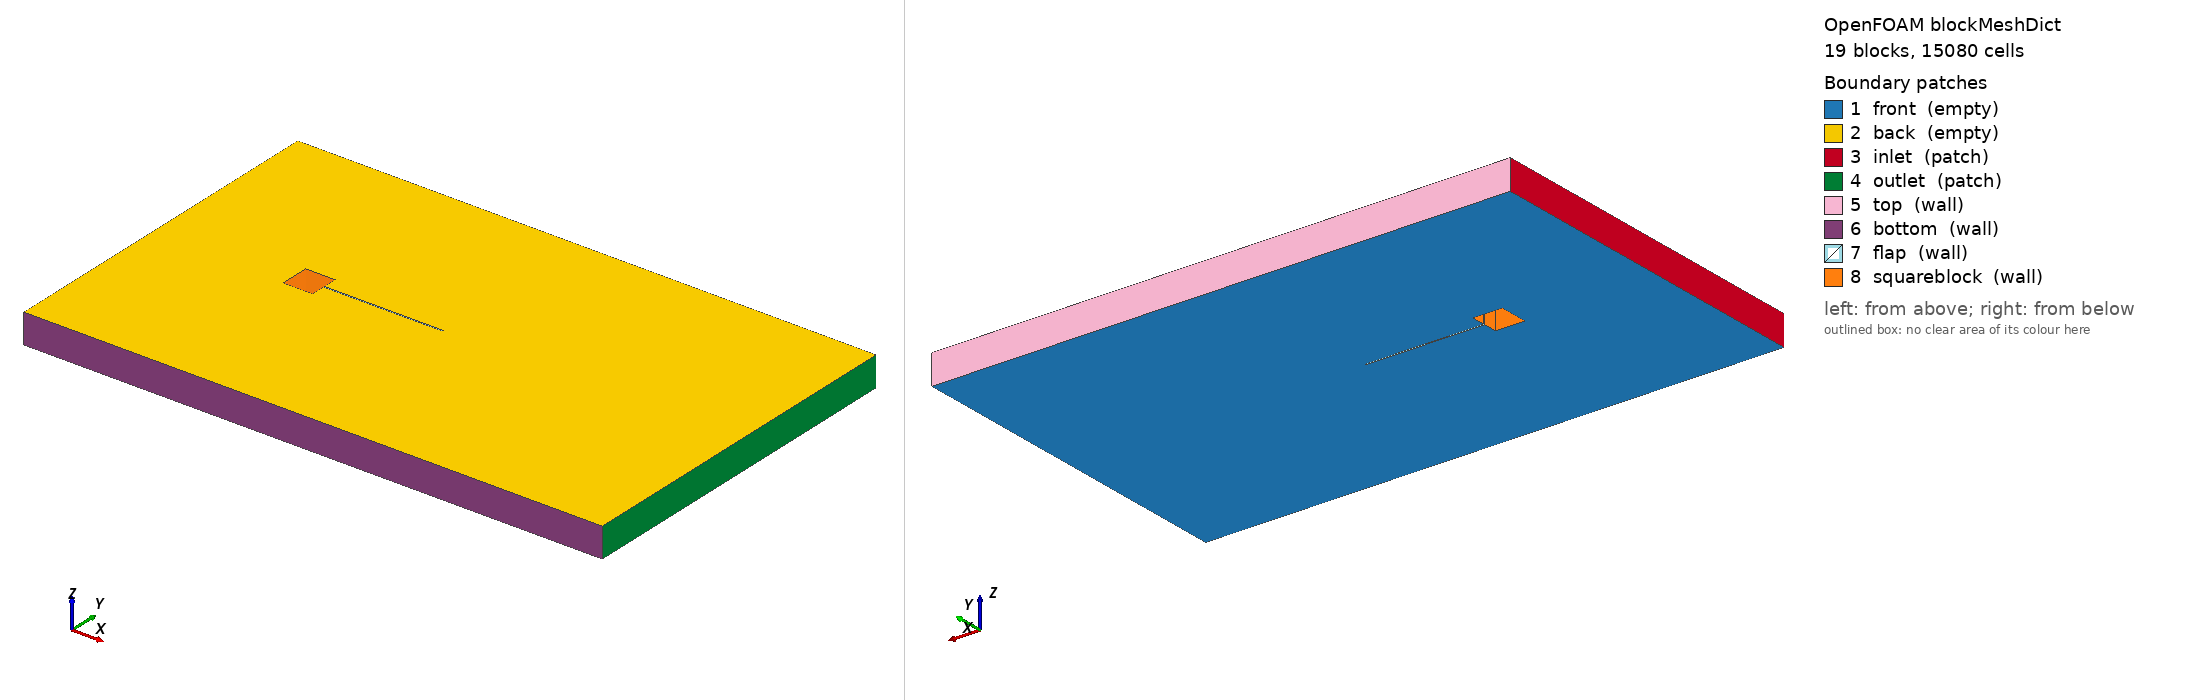

OpenFOAM case: the mesh blockMesh builds from blockMeshDict, 19 block(s), 15080 cells. Boundary patches (legend numbers): 1 front (empty), 2 back (empty), 3 inlet (patch), 4 outlet (patch), 5 top (wall), 6 bottom (wall), 7 flap (wall), 8 squareblock (wall). Left view from above one corner, right view from below the opposite corner. Boundary conditions: 1 field file(s) under 0/; 0 of 8 drawn patches have an entry in a shipped field file.

=== system/blockMeshDict ===
FoamFile
{
    version         2.0;
    format          ascii;
    class           dictionary;
    object          blockMeshDict;
}
// * * * * * * * * * * * * * * * * * * * * * * * * * * * * * * * * * * * * * //

f -0.5;   // z-front -0.25
b 0.5;    // z-backs 0.25

vertices
(
    // Block 0
    (0.0 0.0 $f)        // vertex 0
    (4.0 0.0 $f)        // vertex 1
    (4.0 5.0 $f)        // vertex 2
    (0.0 5.0 $f)        // vertex 3

    (0.0 0.0 $b)        // vertex 4
    (4.0 0.0 $b)        // vertex 5
    (4.0 5.0 $b)        // vertex 6
    (0.0 5.0 $b)        // vertex 7

    // Block 1
    (6.0 0.0 $f)        // vertex 8
    (6.0 5.0 $f)        // vertex 9

    (6.0 0.0 $b)        // vertex 10
    (6.0 5.0 $b)        // vertex 11

    // Block 2
    (9.5 0.0 $f)        // vertex 12
    (9.5 5.0 $f)        // vertex 13

    (9.5 0.0 $b)        // vertex 14
    (9.5 5.0 $b)        // vertex 15

    // Block 3
    (19.5 0.0 $f)       // vertex 16
    (19.5 5.0 $f)       // vertex 17

    (19.5 0.0 $b)       // vertex 18
    (19.5 5.0 $b)       // vertex 19

    // Block 4
    (4.0 7.0 $f)        // vertex 20
    (0.0 7.0 $f)        // vertex 21

    (4.0 7.0 $b)        // vertex 22
    (0.0 7.0 $b)        // vertex 23

    // Block 5
    (4.5 5.5 $f)        // vertex 24
    (4.5 6.5 $f)        // vertex 25

    (4.5 5.5 $b)        // vertex 26
    (4.5 6.5 $b)        // vertex 27

    // Block 6
    (5.5 5.5 $f)        // vertex 28

    (5.5 5.5 $b)        // vertex 29

    // Block 7
    (6.0 5.97 $f)        // vertex 30
    (5.5 5.97 $f)        // vertex 31

    (6.0 5.97 $b)        // vertex 32
    (5.5 5.97 $b)        // vertex 33

    // Block 8
    (9.5 5.97 $f)        // vertex 34

    (9.5 5.97 $b)        // vertex 35

    // Block 9
    (19.5 5.97 $f)       // vertex 36

    (19.5 5.97 $b)       // vertex 37

    // Block 10
    (6.0 7.0 $f)        // vertex 38
    (5.5 6.5 $f)        // vertex 39

    (6.0 7.0 $b)        // vertex 40
    (5.5 6.5 $b)        // vertex 41

    // Block 11
    (6.0 6.03 $f)        // vertex 42
    (5.5 6.03 $f)        // vertex 43

    (6.0 6.03 $b)        // vertex 44
    (5.5 6.03 $b)        // vertex 45

    // Block 12
    (9.5 6.03 $f)        // vertex 46
    (9.5 7.0 $f)        // vertex 47

    (9.5 6.03 $b)        // vertex 48
    (9.5 7.0 $b)        // vertex 49

    // Block 14
    (19.5 6.03 $f)       // vertex 50
    (19.5 7.0 $f)       // vertex 51

    (19.5 6.03 $b)       // vertex 52
    (19.5 7.0 $b)       // vertex 53

    // Block 15
    (4.0 12.0 $f)       // vertex 54
    (0.0 12.0 $f)       // vertex 55

    (4.0 12.0 $b)       // vertex 56
    (0.0 12.0 $b)       // vertex 57

    // Block 16
    (6.0 12.0 $f)       // vertex 58

    (6.0 12.0 $b)       // vertex 59

    // Block 17
    (9.5 12.0 $f)       // vertex 60

    (9.5 12.0 $b)       // vertex 61

    // Block 18
    (19.5 12.0 $f)      // vertex 62

    (19.5 12.0 $b)      // vertex 63
);


// Grid refinement parameters - Fine Mesh
//H0 50;      // Nx for 0th, 15th//40
//H1 50;      // Nx for 1st, 6th, 10th, 16th and Ny for 4th//40
//H2 150;      // Nx for 2nd, 8th, 12th, 17th//140
//H3 170;      // Nx for 3rd, 9th, 13th, 14th, 18th//150

//V1 50;      // Ny 0th, 1st, 2nd, 3rd, 15th, 16th, 17th, 18th//30
//V2 15;      // Ny for 6th, 10th and Nx for 5th, 7th, 11th //15
//V3 25;      // Ny for 7th, 8th, 9th, 11th, 12th, 14th//20
//V4 3;       // Ny for 13th(in front of flap)

//GP1 4;      // Circular mesh gradient
//GN1 0.25;
//GP2 2;      // Flap gradient
//GN2 0.50;
//GO 8;       // Outlet grading//4


// Grid refinement parameters - Coarse Mesh
H0 20;      // Nx for 0th, 15th//40
H1 20;      // Nx for 1st, 6th, 10th, 16th and Ny for 4th//40
H2 70;      // Nx for 2nd, 8th, 12th, 17th//140
H3 80;      // Nx for 3rd, 9th, 13th, 14th, 18th//150

V1 20;      // Ny 0th, 1st, 2nd, 3rd, 15th, 16th, 17th, 18th//30
V2 10;      // Ny for 6th, 10th and Nx for 5th, 7th, 11th //15
V3 20;      // Ny for 7th, 8th, 9th, 11th, 12th, 14th//20
V4 1;       // Ny for 13th(in front of flap)

GP1 1;      // Circular mesh gradient
GN1 1;
GP2 1;      // Flap gradient
GN2 1;
GO 8;       // Outlet grading//4


blocks
(
    hex ( 0  1  2  3  4  5  6  7) ($H0 $V1 1) simpleGrading (1 $GN2 1)         //block 0
    hex ( 1  8  9  2  5 10 11  6) ($H1 $V1 1) simpleGrading (1 $GN2 1)         //block 1
    hex ( 8 12 13  9 10 14 15 11) ($H2 $V1 1) simpleGrading (1 $GN2 1)         //block 2
    hex (12 16 17 13 14 18 19 15) ($H3 $V1 1) simpleGrading ($GO $GN2 1)       //block 3

    hex ( 3  2 20 21  7  6 22 23) ($H0 $H1 1) simpleGrading (1 1 1)            //block 4
    hex ( 2 24 25 20  6 26 27 22) ($V2 $H1 1) simpleGrading ($GN1 1 1)         //block 5

    hex ( 2  9 28 24  6 11 29 26) ($H1 $V2 1) simpleGrading (1 $GN1 1)         //block 6
    hex (28  9 30 31 29 11 32 33) ($V2 $V3 1) simpleGrading ($GP1 $GN1 1)      //block 7

    hex ( 9 13 34 30 11 15 35 32) ($H2 $V3 1) simpleGrading (1 $GN1 1)         //block 8
    hex (13 17 36 34 15 19 37 35) ($H3 $V3 1) simpleGrading ($GO $GN1 1)       //block 9

    hex (25 39 38 20 27 41 40 22) ($H1 $V2 1) simpleGrading (1 $GP1 1)         //block 10
    hex (43 42 38 39 45 44 40 41) ($V2 $V3 1) simpleGrading ($GP1 $GP1 1)      //block 11

    hex (42 46 47 38 44 48 49 40) ($H2 $V3 1) simpleGrading (1 $GP1 1)         //block 12
    hex (34 36 50 46 35 37 52 48) ($H3 $V4 1) simpleGrading ($GO 1 1)          //block 13
    hex (46 50 51 47 48 52 53 49) ($H3 $V3 1) simpleGrading ($GO $GP1 1)       //block 14

    hex (21 20 54 55 23 22 56 57) ($H0 $V1 1) simpleGrading (1 $GP2 1)         //block 15
    hex (20 38 58 54 22 40 59 56) ($H1 $V1 1) simpleGrading (1 $GP2 1)         //block 16
    hex (38 47 60 58 40 49 61 59) ($H2 $V1 1) simpleGrading (1 $GP2 1)         //block 17
    hex (47 51 62 60 49 53 63 61) ($H3 $V1 1) simpleGrading ($GO $GP2 1)       //block 18
);

edges
(
);

boundary
(
    front
    {
        type empty;
        faces
        (
            (0 1 2 3)
            (3 2 20 21)
            (21 20 55 54)
            (1 8 9 2)
            (2 9 28 24)
            (2 24 25 20)
            (25 39 38 20)
            (20 38 58 54)
            (9 30 31 28)
            (43 42 38 39)
            (8 12 13 9)
            (9 13 34 30)
            (42 46 47 38)
            (38 47 60 58)
            (12 16 17 13)
            (13 17 36 34)
            (34 36 50 46)
            (46 50 51 47)
            (47 51 62 60)
        );
    }

    back
    {
        type empty;
        faces
        (
            (4 5 6 7)
            (7 6 22 23)
            (23 22 56 57)
            (5 10 11 6)
            (6 11 29 26)
            (6 26 27 22)
            (27 41 40 22)
            (22 40 59 56)
            (11 32 33 29)
            (45 44 40 41)
            (10 14 15 11)
            (11 15 35 32)
            (44 48 49 40)
            (40 49 61 59)
            (14 18 19 15)
            (15 19 37 35)
            (35 37 52 48)
            (48 52 53 49)
            (49 53 63 61)
        );
    }

    inlet
    {
        type patch;
        faces
        (
            ( 0  4  7  3)
            ( 3  7 23 21)
            (21 23 57 55)
        );
    }

    outlet
    {
        type patch;
        faces
        (
            (16 18 19 17)
            (17 19 37 36)
            (36 37 52 50)
            (50 52 53 51)
            (51 53 63 62)
        );
    }

    top
    {
        type wall;          //symmetryPlane
        faces
        (
            (55 54 56 57)
            (54 58 59 56)
            (58 60 61 59)
            (60 62 63 61)
        );
    }

    bottom
    {
        type wall;     //symmetryPlane
        faces
        (
            (0 1 5 4)
            (1 8 10 5)
            (8 12 14 10)
            (12 16 18 14)
        );
    }

    flap
    {
        type wall;
        faces
        (
            (31 30 32 33)
            (30 34 35 32)
            (34 35 48 46)
            (42 46 48 44)
            (43 42 44 45)
        );
    }

    squareblock
    {
        type wall;
        faces
        (
            (24 28 29 26)
            (28 31 33 29)
            (43 39 41 45)
            (39 25 27 41)
            (25 24 26 27)
        );
    }
);

mergePatchPairs
(
);


// ************************************************************************* //


=== system/controlDict ===
/*--------------------------------*- C++ -*----------------------------------*\
  =========                 |
  \\      /  F ield         | OpenFOAM: The Open Source CFD Toolbox
   \\    /   O peration     | Website:  https://openfoam.org
    \\  /    A nd           | Version:  7
     \\/     M anipulation  |
\*---------------------------------------------------------------------------*/
FoamFile
{
    version     2.0;
    format      ascii;
    class       dictionary;
    location    "system";
    object      controlDict;
}
// * * * * * * * * * * * * * * * * * * * * * * * * * * * * * * * * * * * * * //

application         pimpleFoam;    // OpenFOAM v1806, OpenFOAM 6, or newer
// application         pimpleDyMFoam; // OpenFOAM v1712, OpenFOAM 5.x, or older

startFrom           startTime;

startTime           0;

stopAt              endTime;

endTime             10.0; //25

deltaT              0.01;//0.001

writeControl        adjustableRunTime;

writeInterval       0.01;//0.01

purgeWrite          0;

writeFormat         ascii;

writePrecision      12;//10

writeCompression    off;

timeFormat          general;

timePrecision       8;//12

//adjustTimeStep     yes;

//maxCo              0.5;

//maxDeltaT          0.01;

functions
{

    KratosOpenfoamAdapterFunctionObject1
    {
        type KratosOpenfoamAdapterFunctionObject;
        libs ("../KratosOpenfoamAdapterFunctionObject/libKratosOpenfoamAdapterFunctionObjectFunctionObjects.so");

        participant Fluid;
        dim 3;
        //thick 1;

        interfaces
        {
            Interface1
            {
                name                    interface_flap;
                patches                 (flap);
                importData              (Displacement0);
                importDataIdentifier    (disp_interface_flap_ordered);
                exportData              (Force0);
                exportDataIdentifier    (load_cells_interface_flap_ordered);
            }

            Interface2
            {
                name                    interface_square_block;
                patches                 (flap); //Testing purpose same geometry use with different name
                importData              (Displacement1);
                importDataIdentifier    (disp_interface_square_block_ordered);
                exportData              (Force1);
                exportDataIdentifier    (load_cells_interface_square_block_ordered);
            }
        }

        Parameters
        {
            rho rho [1 -3 0 0 0 0 0] 0.00118;
            nu nu [0 2 -1 0 0 0 0 ] 0.1542;
        }
    }

    Co1
    {
        type                CourantNo;
        libs                ("libfieldFunctionObjects.so");
        executeControl      timeStep;
        executeInterval     2;
        writeControl        writeTime;
    }

    forces
    {
        type                forces;
        libs                ( "libforces.so" );
        patches             (flap);
        rho                 rhoInf;
        log                 true;
        rhoInf              1.18;//0.00118//1000
        CofR                (0 0 0);
    }

    //- To see the residual plots
    //foamMonitor -l ./postProcessing/residuals/0/residuals.dat
    #includeFunc residuals

    // TO plot the displacements of the flap
    // Chosse the flap-tip position manually. - > (9.45 6.05 0.0)
    #includeFunc probes

}


// ************************************************************************* //


Also in the case, not shown: 0/Co (31720 bytes, source omitted).
